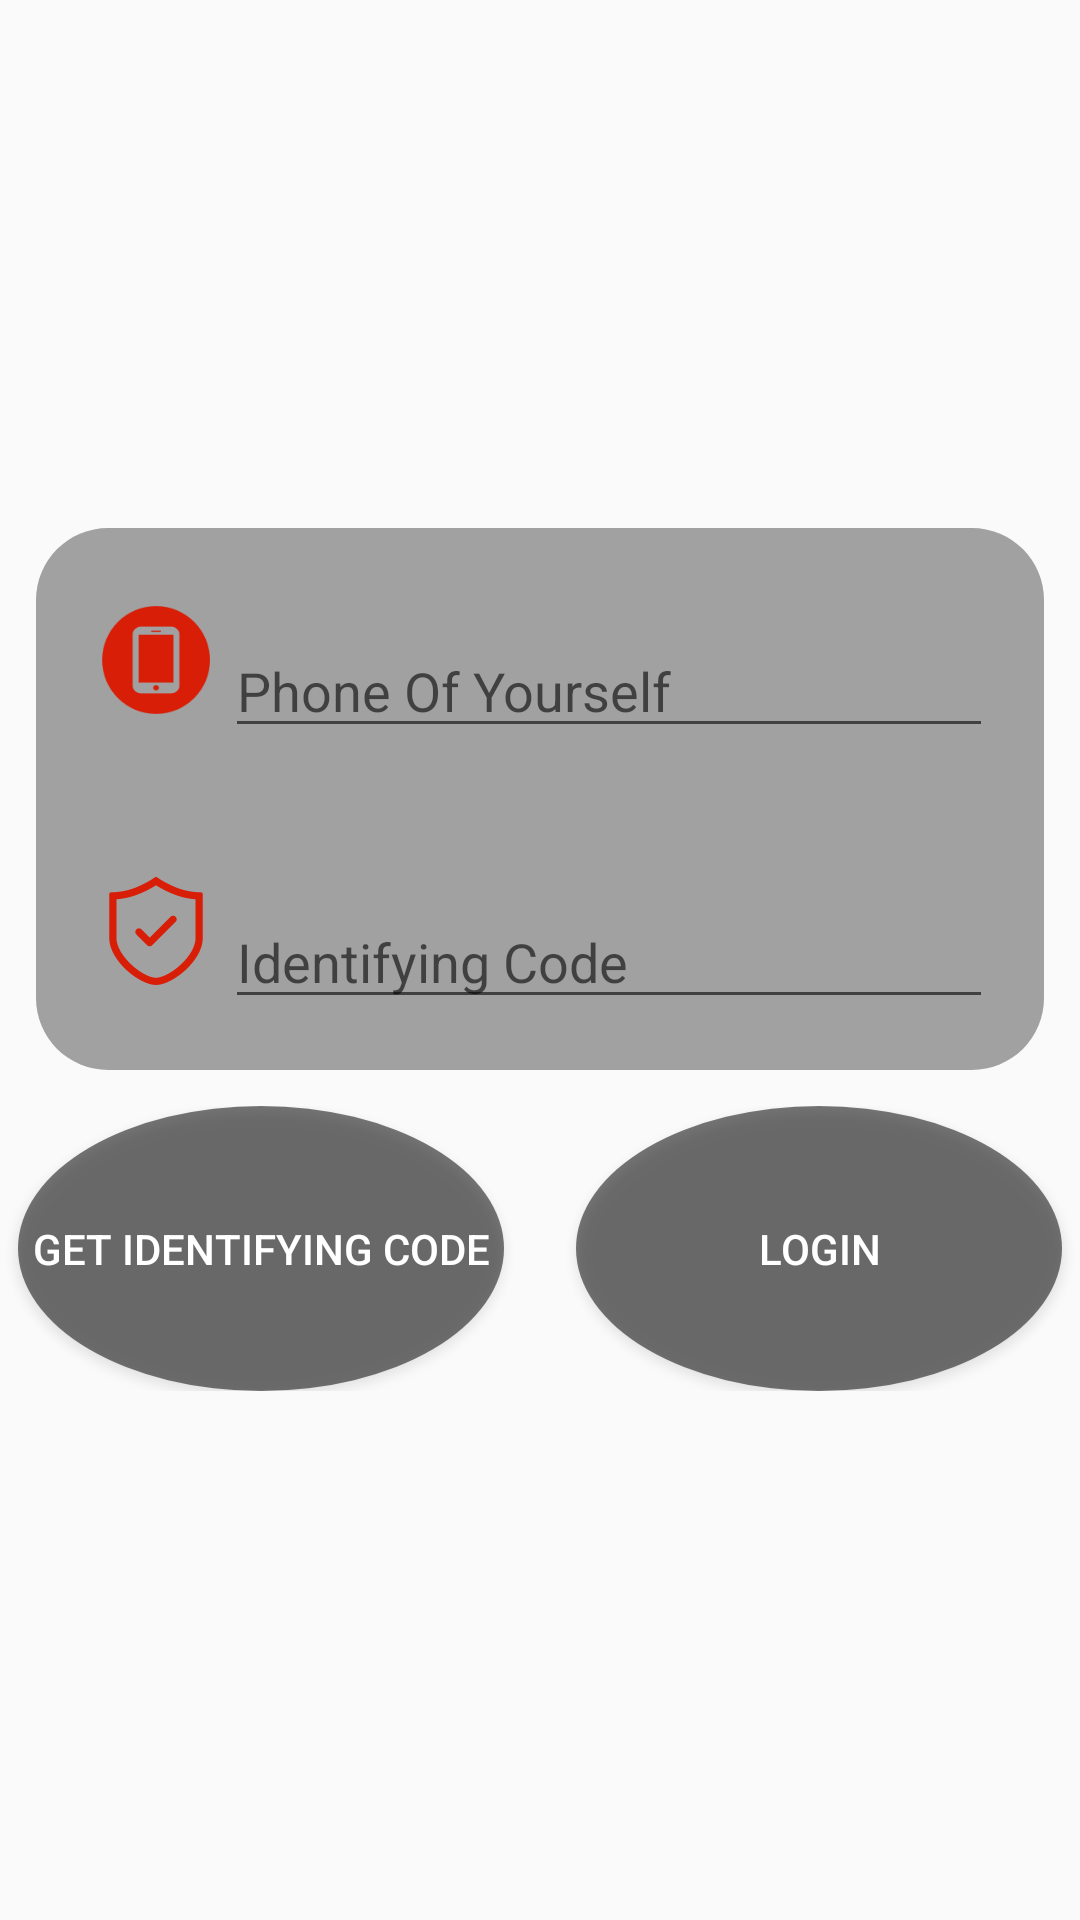

Android layout source for this screen:
<!-- AndroidManifest.xml: application theme NoActivityFullscreen -->
<!-- res/layout/activity_parents_login.xml -->
<?xml version="1.0" encoding="utf-8"?>
<FrameLayout xmlns:android="http://schemas.android.com/apk/res/android"
    xmlns:tools="http://schemas.android.com/tools"
    android:id="@+id/activity_parents_login"
    android:layout_width="match_parent"
    android:layout_height="match_parent"
    android:orientation="vertical"
    tools:context="com.dujiang.myapplication.ParentsLoginActivity">

    <ImageView
        android:id="@+id/bing_pic_img"
        android:layout_width="match_parent"
        android:layout_height="match_parent"
        android:scaleType="centerCrop" />

    <LinearLayout
        android:layout_width="match_parent"
        android:layout_height="match_parent"
        android:gravity="center"
        android:orientation="vertical">

        
        <LinearLayout
            android:layout_width="match_parent"
            android:layout_height="wrap_content"
            android:layout_gravity="center_horizontal"
            android:layout_marginLeft="12dp"
            android:layout_marginRight="12dp"
            android:background="@drawable/back_style"
            android:orientation="vertical">

            <LinearLayout
                android:layout_width="match_parent"
                android:layout_height="wrap_content"
                android:layout_margin="12dp"
                android:orientation="horizontal"
                android:padding="5dp">

                <ImageView
                    android:layout_width="36dp"
                    android:layout_height="36dp"
                    android:layout_marginLeft="5dp"
                    android:layout_marginTop="9dp"
                    android:src="@drawable/phone1" />

                <EditText
                    android:id="@+id/login_input_phone_et"
                    android:layout_width="match_parent"
                    android:layout_height="wrap_content"
                    android:layout_marginLeft="5dp"
                    android:layout_marginTop="15dp"
                    android:hint="Phone Of Yourself" />

            </LinearLayout>

            <LinearLayout
                android:layout_width="match_parent"
                android:layout_height="wrap_content"
                android:layout_margin="12dp"
                android:orientation="horizontal"
                android:padding="5dp">

                <ImageView
                    android:layout_width="36dp"
                    android:layout_height="36dp"
                    android:layout_marginLeft="5dp"
                    android:layout_marginTop="9dp"
                    android:src="@drawable/ic_duanxin" />

                <EditText
                    android:id="@+id/login_input_code_et"
                    android:layout_width="match_parent"
                    android:layout_height="wrap_content"
                    android:layout_marginLeft="5dp"
                    android:layout_marginTop="15dp"
                    android:hint="Identifying Code" />

            </LinearLayout>
        </LinearLayout>

        <LinearLayout
            android:layout_marginTop="12dp"
            android:layout_width="match_parent"
            android:layout_height="wrap_content"
            android:orientation="horizontal">

            <Button
                android:layout_marginRight="12dp"
                android:layout_marginLeft="6dp"
                android:id="@+id/login_request_code_btn"
                android:layout_width="95dp"
                android:layout_height="95dp"
                android:layout_weight="0.28"
                android:background="@drawable/btn_circle"
                android:text="Get Identifying Code"
                android:textColor="#ffffff" />

            <Button
                android:layout_marginLeft="12dp"
                android:layout_marginRight="6dp"
                android:id="@+id/login_commit_btn"
                android:layout_width="95dp"
                android:layout_height="95dp"
                android:layout_weight="0.28"
                android:background="@drawable/btn_circle"
                android:text="Login"
                android:textColor="#ffffff" />
        </LinearLayout>
    </LinearLayout>


</FrameLayout>
<!-- resources referenced by this layout -->
<resources>
  <!-- drawable back_style (drawable) -->
  <?xml version="1.0" encoding="utf-8"?>
  <selector xmlns:android="http://schemas.android.com/apk/res/android">
  
      <item android:state_pressed="false">
          <shape>
              <solid android:color="#600e0e0e"/>
              <corners android:radius="24dp"/>
          </shape>
      </item>
  </selector>
  <!-- drawable btn_circle (drawable) -->
  <?xml version="1.0" encoding="utf-8"?>
  <layer-list xmlns:android="http://schemas.android.com/apk/res/android">
      <item>
          <shape android:shape="oval" >
              <solid android:color="#86000000" />
              <size android:width="240dp" android:height="240dp"/>
          </shape>
      </item>
  
      <item android:bottom="0dp" android:right="0dp" android:top="0dp" android:left="0dp" >
          <selector xmlns:android="http://schemas.android.com/apk/res/android">
              <item android:state_pressed="true">
                  <shape android:shape="oval" >
                      <solid android:color="#71a19d9d" />
                      <size android:width="240dp" android:height="240dp"/>
                  </shape>
              </item>
  
          </selector>
      </item>
  </layer-list>
  <!-- drawable ic_duanxin (drawable) -->
  <vector xmlns:android="http://schemas.android.com/apk/res/android"
      android:width="24dp"
      android:height="24dp"
      android:viewportHeight="1024.0"
      android:viewportWidth="1024.0">
      <path
          android:name="star"
          android:fillColor="#d81e06"
          android:pathData="M511.9,1024C356.8,1024 68.3,794.5 68.3,577.5v-414.3c0,-10 8.5,-18.2 19,-18.4l25.1,-0.4c1,0 99.5,-2 201,-41.9 104.2,-40.9 171.4,-87.9 172.1,-88.4l14.9,-10.4A20,20 0,0 1,511.9 0c4,0 8.1,1.2 11.4,3.5l15.1,10.5c0.7,0.5 67.9,47.5 172.1,88.4 101.7,39.9 200.2,41.9 201.2,41.9l24.9,0.4c10.5,0.2 19,8.3 19,18.4l0.2,414.3c0,217 -288.6,446.5 -443.8,446.5zM887.3,211.4c-38.2,-2.9 -118.4,-12.6 -201.7,-45.4 -85.2,-33.5 -147.8,-71 -173.6,-87.6 -25.7,16.5 -88.4,54.1 -173.5,87.6 -83.2,32.7 -163.2,42.5 -201.9,45.4v366c0,170.2 251.4,378.3 375.4,378.3 48.1,0 141.7,-38.7 233.8,-123.8 88.7,-81.9 141.7,-177.1 141.7,-254.5l-0.2,-366zM476.4,647c-6.6,6.7 -15.4,10 -24.1,10s-17.5,-3.3 -24.2,-10L325.7,544.7c-13.3,-13.4 -13.3,-35 0,-48.3 13.4,-13.4 35,-13.4 48.3,0l78.3,78.2 197.7,-197.7c13.4,-13.4 35,-13.4 48.3,0 13.4,13.3 13.4,34.9 0,48.3L476.4,647z" />
  </vector>
  <!-- drawable phone1: png bitmap (drawable, 1746 bytes) -->
  <style name="NoActivityFullscreen" parent="Theme.AppCompat.Light.NoActionBar">
          <item name="windowNoTitle">true</item>
          <item name="windowActionBar">false</item>
          <item name="android:windowFullscreen">true</item>
          <item name="android:windowContentOverlay">@null</item>
      </style>
</resources>
